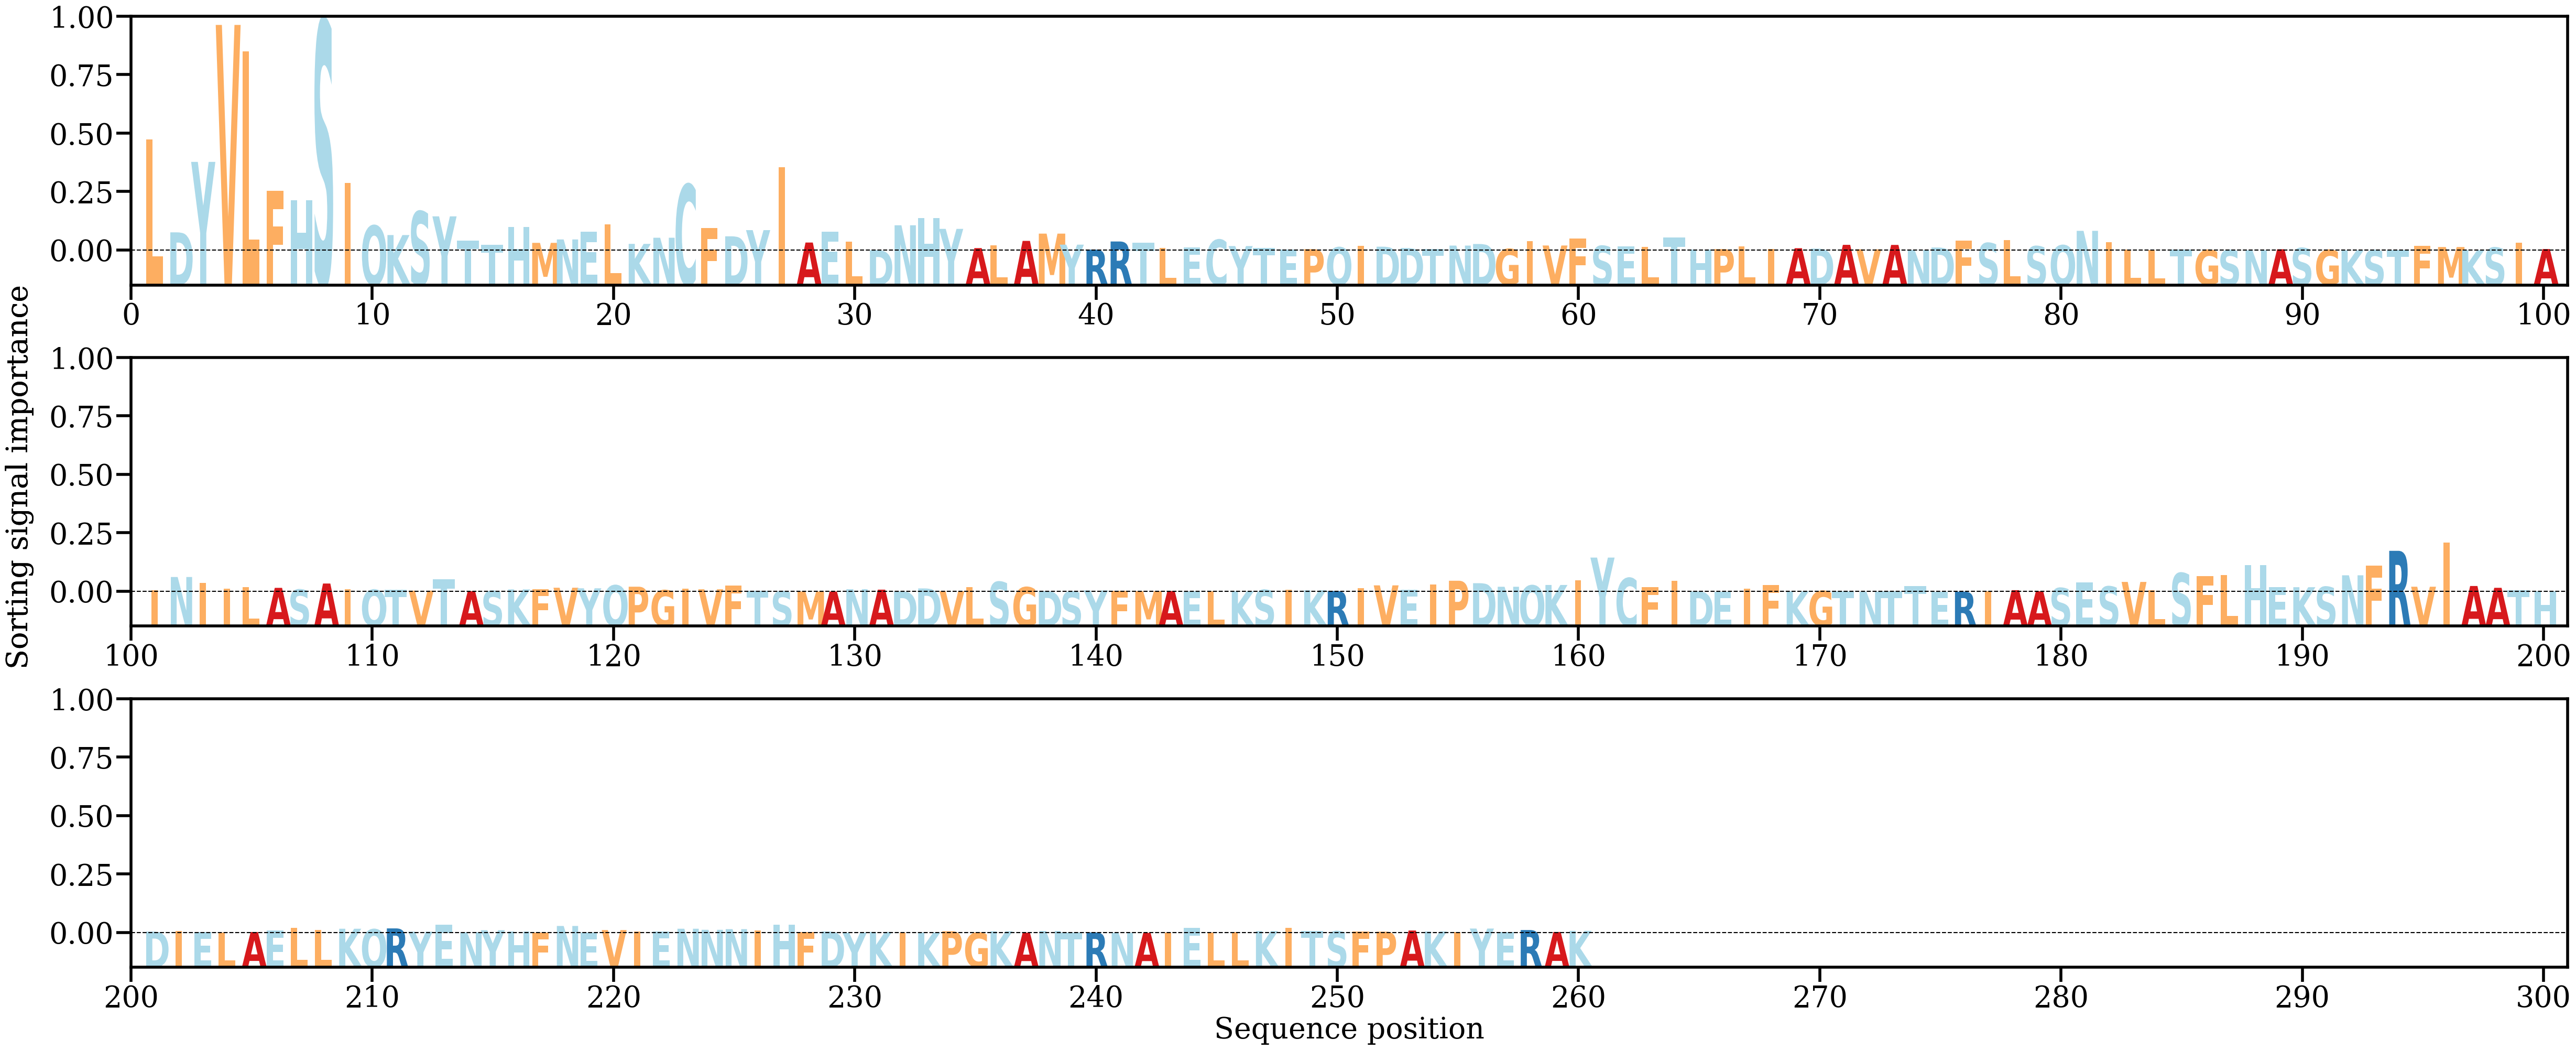

Source data for this figure (header and first rows):
AA, Alpha
L, [0.04326423]
D, [0.00703934]
Y, [0.03443866]
V, [0.08769828]
L, [0.07750325]
F, [0.02328926]
H, [0.01950242]
S, [0.0894336]
I, [0.02624522]
Q, [0.00965407]
K, [0.00598104]
S, [0.01519435]
Y, [0.01325482]
T, [0.00385309]
T, [0.00216524]
H, [0.00903512]
M, [0.00294796]
N, [0.00427795]
E, [0.0072572]
L, [0.01004383]
K, [0.002556]
N, [0.00494102]
C, [0.02566054]
F, [0.00867211]
D, [0.00549108]
Y, [0.00790366]
I, [0.03229374]
A, [0.00307495]
E, [0.00737013]
L, [0.00340838]
D, [8.122727e-05]
N, [0.00978774]
H, [0.01251525]
Y, [0.00838604]
A, [0.0009112]
L, [0.00197574]
A, [0.00371432]
M, [0.00654106]
Y, [0.00225474]
R, [0.00033172]
R, [0.00348244]
T, [0.00299753]
L, [0.00091647]
E, [0.00116973]
C, [0.00417075]
Y, [0.00170396]
T, [0.00092305]
E, [0.00029677]
P, [0.00050221]
Q, [0.00120615]
I, [0.00186833]
D, [0.00145724]
D, [0.00095021]
T, [0.00066083]
N, [0.00188577]
D, [0.00250463]
G, [0.00057954]
I, [0.00357587]
V, [0.0019203]
F, [0.0045603]
... 200 more rows
